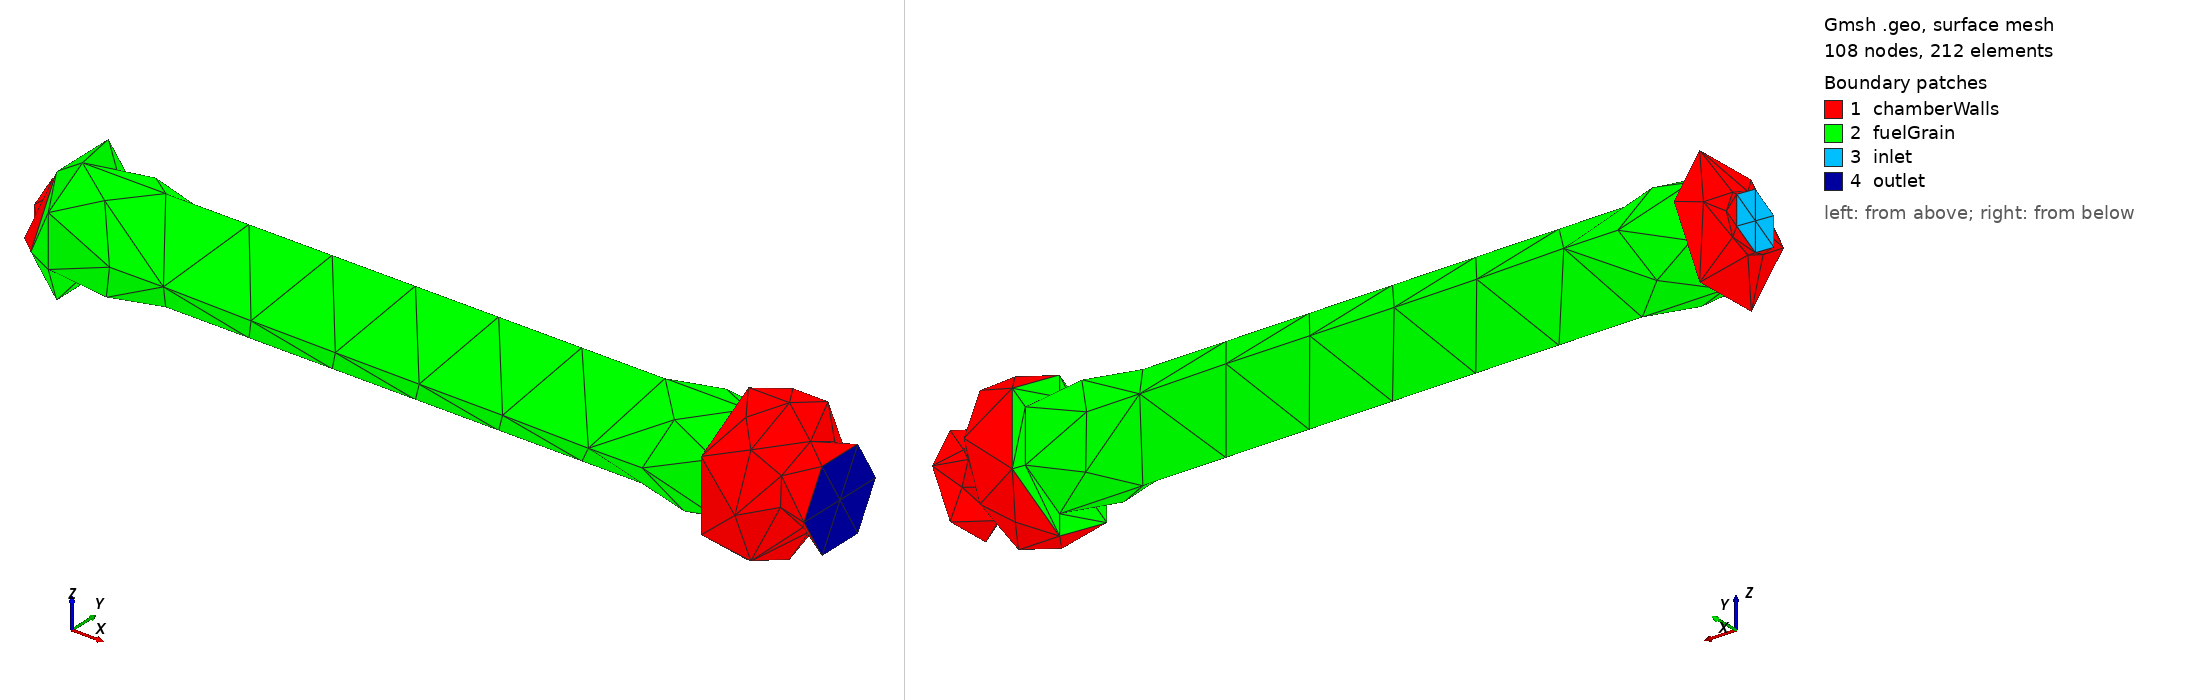

Gmsh geometry script, surface-meshed: 108 nodes, 212 surface elements. Boundary patches (legend numbers): 1 chamberWalls, 2 fuelGrain, 3 inlet, 4 outlet. Left view from above one corner, right view from below the opposite corner. Legend entries are the model's physical surfaces.

=== CombustionChamberV5_area_test4.geo (drawn) ===
Merge "CombustionChamberV5.stp";
//+
Physical Surface("inlet", 31) = {13};
//+
Physical Surface("outlet", 32) = {14};
//+
Physical Surface("chamberWalls", 33) = {6, 5, 7, 1, 3, 12, 11, 2};
//+
Physical Surface("fuelGrain", 34) = {10, 9, 4, 8};
//+
Physical Volume("combustionChamber", 35) = {1};

Also in the case, not shown: CombustionChamberV5.stp (merged mesh/CAD file).
